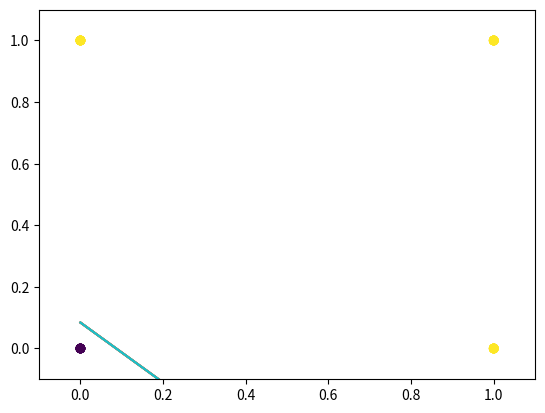

Reproduce this figure in Python.

import numpy as np
import matplotlib.pyplot as plt


input = np.array([[0, 0, -1], [ 0, 1, -1], [1, 0, -1], [1, 1, -1]])
targ  = np.array([0, 1, 1, 1])

learn_rate = 0.1

weights = np.random.random(size=3)*(0.02)-0.01

######################### ##########################
#                Main training loop
######################### ##########################
for t in range(0,10):

	print("*** Iteration : ",t," ***")
	######################### ##########################
	# Testing the result of the network with a forward
	######################### ##########################

	for i in range(0,4):
		# Forward phase
		h = 0.0
		for j in range(0,3):
			h = h + weights[j]*input[i][j]
		
		if(h > 0):
			output = 1
		else:
			output = 0
	

		print("Input  : ", input[i])
		print("Target : ", targ[i])
		print("Output : ", output, "\n")
	
	if(1):
		x = np.linspace(0,1,100)
		plt.plot(x, -weights[0]/weights[1]*x + weights[2]/weights[1])
		plt.scatter([0,0,1,1],[0,1,0,1], c=targ)
		plt.xlim(-0.1,1.1)
		plt.ylim(-0.1,1.1)
		plt.show()


	######################### ##########################
	#             Training on all data once
	######################### ##########################
	for i in range(0,4):
	
		# Forward step
		h = 0.0
		for j in range(0,3):
			h = h + weights[j]*input[i][j]
		
		if(h > 0):
			output = 1
		else:
			output = 0
		
		#Back-propagation phase
		for j in range(0,3):
			weights[j] = weights[j] - learn_rate*(output-targ[i])*input[i][j]
			



			









